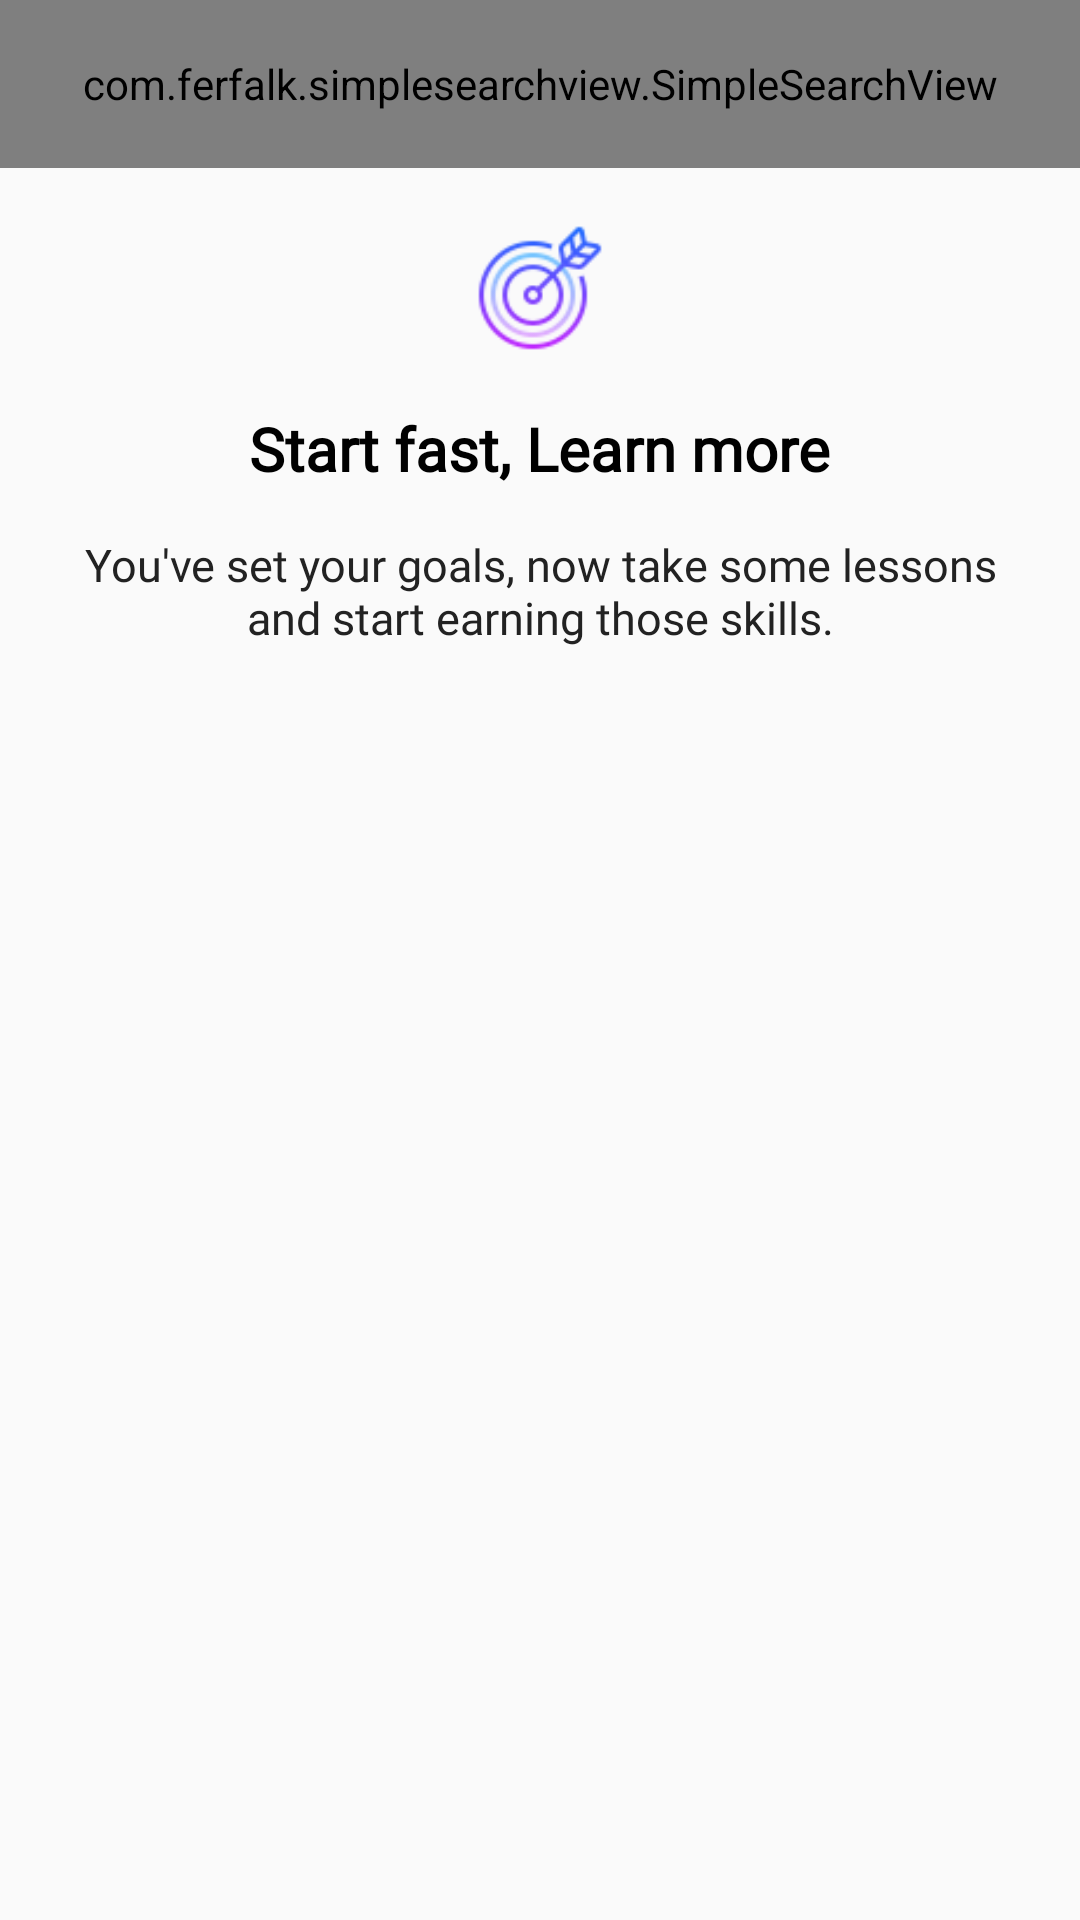

Android layout source for this screen:
<!-- AndroidManifest.xml: activity theme MyTheme2 -->
<!-- res/layout/activity_main.xml -->
<?xml version="1.0" encoding="utf-8"?>
<LinearLayout xmlns:android="http://schemas.android.com/apk/res/android"
    xmlns:app="http://schemas.android.com/apk/res-auto"
    xmlns:tools="http://schemas.android.com/tools"
    android:layout_width="match_parent"
    android:layout_height="match_parent"
    tools:context=".MainActivity"
    android:orientation="vertical">

    
        
        
        

    

    <android.support.design.widget.AppBarLayout
        android:id="@+id/appbar"
        android:layout_width="match_parent"
        android:layout_height="56dp"
        android:background="#efefef">

        <FrameLayout
            android:id="@+id/toolbar_container"
            android:layout_width="match_parent"
            android:layout_height="wrap_content">

            <android.support.v7.widget.Toolbar
                android:id="@+id/toolbar"
                android:layout_width="match_parent"
                android:layout_height="56dp"
                />

            <com.ferfalk.simplesearchview.SimpleSearchView
                android:id="@+id/searchView"
                android:layout_width="match_parent"
                android:layout_height="match_parent"
                android:background="#00000000" />

        </FrameLayout>

    </android.support.design.widget.AppBarLayout>

    <android.support.v4.widget.NestedScrollView
        android:layout_width="match_parent"
        android:layout_height="wrap_content"
        android:fillViewport="true">

        <LinearLayout
            android:layout_width="match_parent"
            android:layout_height="wrap_content"
            android:orientation="vertical">
            <LinearLayout
                android:layout_width="match_parent"
                android:layout_height="wrap_content"
                android:orientation="vertical"
                android:id="@+id/banner">

                <ImageView
                    android:layout_width="50dp"
                    android:layout_height="50dp"
                    android:src="@drawable/goal"
                    android:layout_gravity="center"
                    android:layout_margin="15dp"/>

                <TextView
                    android:layout_width="wrap_content"
                    android:layout_height="wrap_content"
                    android:layout_gravity="center"
                    android:text="Start fast, Learn more"
                    android:textSize="20sp"
                    android:fontFamily="@font/roboto"
                    android:textColor="#000000"
                    android:textStyle="bold"/>

                <TextView
                    android:layout_width="wrap_content"
                    android:layout_height="wrap_content"
                    android:textSize="15sp"
                    android:textColor="#222222"
                    android:layout_gravity="center"
                    android:layout_margin="15dp"
                    android:gravity="center"
                    android:fontFamily="@font/roboto"
                    android:text="You've set your goals, now take some lessons and start earning those skills."/>

            </LinearLayout>

            <android.support.v7.widget.RecyclerView
                android:layout_width="match_parent"
                android:layout_height="wrap_content"
                android:id="@+id/listRV"/>
        </LinearLayout>
    </android.support.v4.widget.NestedScrollView>
</LinearLayout>
<!-- resources referenced by this layout -->
<resources>
  <!-- drawable goal: png bitmap (drawable-v24, 3865 bytes) -->
  <style name="MyTheme2" parent="Theme.AppCompat.Light.NoActionBar">
          <item name="colorPrimary">@color/colorPrimary</item>
          <item name="colorPrimaryDark">@color/colorPrimaryDark</item>
          <item name="colorAccent">@color/colorAccent</item>
          <item name="android:windowLightStatusBar">true</item>
      </style>
  <color name="colorPrimary">#efefef</color>
  <color name="colorPrimaryDark">#efefef</color>
  <color name="colorAccent">#a8a8a8</color>
</resources>
